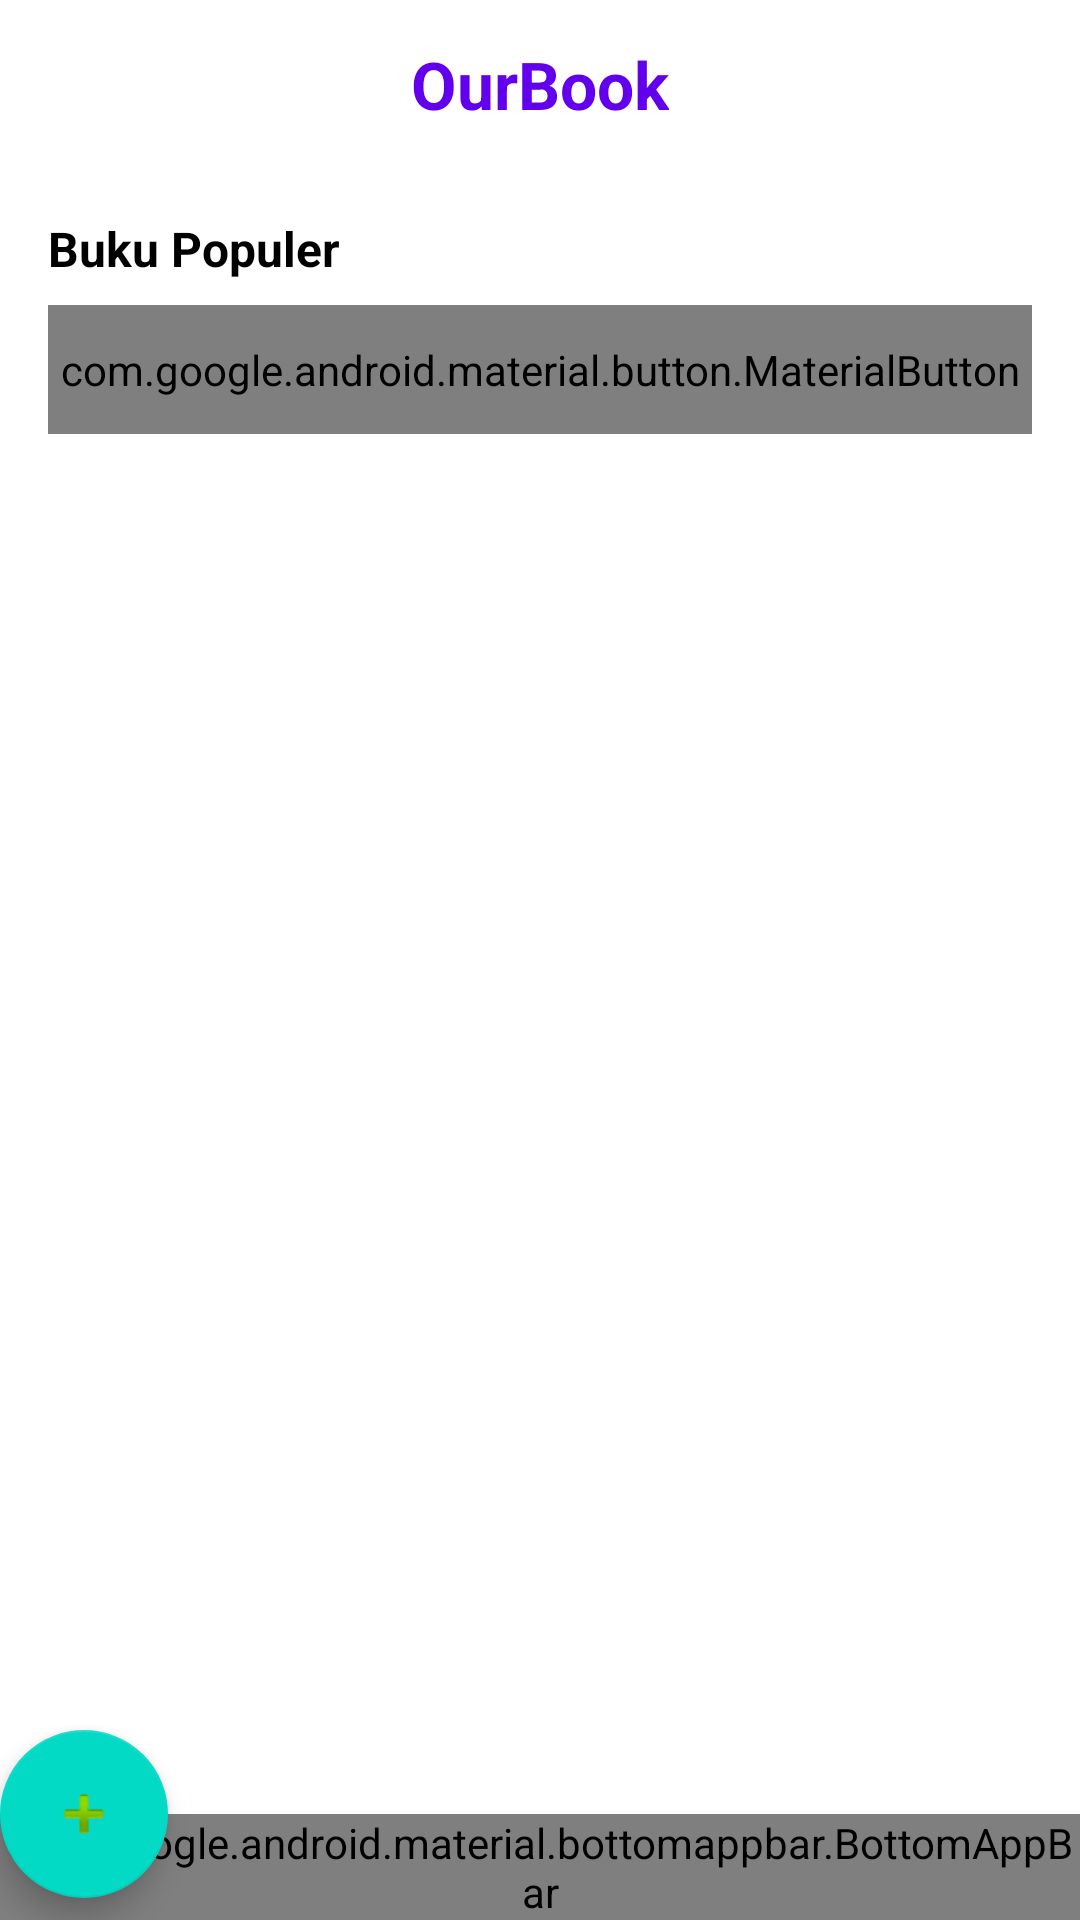

Android layout source for this screen:
<!-- AndroidManifest.xml: application theme Theme.Ardi_Project -->
<!-- res/layout/activity_book_main.xml -->
<?xml version="1.0" encoding="utf-8"?>
<androidx.coordinatorlayout.widget.CoordinatorLayout xmlns:android="http://schemas.android.com/apk/res/android"
    xmlns:app="http://schemas.android.com/apk/res-auto"
    android:layout_width="match_parent"
    android:layout_height="match_parent"
    android:background="@android:color/white">

    <com.google.android.material.appbar.AppBarLayout
        android:id="@+id/appBarLayout"
        android:layout_width="match_parent"
        android:layout_height="wrap_content"
        android:background="@android:color/white"
        app:elevation="0dp">

        <com.google.android.material.appbar.MaterialToolbar
            android:id="@+id/toolbar"
            android:layout_width="match_parent"
            android:layout_height="wrap_content"
            android:minHeight="?attr/actionBarSize"
            app:title=""
            app:contentInsetStartWithNavigation="0dp">

            <TextView
                android:id="@+id/tvAppTitle"
                android:layout_width="wrap_content"
                android:layout_height="wrap_content"
                android:text="OurBook"
                android:textSize="22sp"
                android:textStyle="bold"
                android:textColor="@color/design_default_color_primary"
                android:layout_gravity="center" />

        </com.google.android.material.appbar.MaterialToolbar>
    </com.google.android.material.appbar.AppBarLayout>

    <androidx.core.widget.NestedScrollView
        android:layout_width="match_parent"
        android:layout_height="match_parent"
        app:layout_behavior="@string/appbar_scrolling_view_behavior">

        <LinearLayout
            android:layout_width="match_parent"
            android:layout_height="match_parent"
            android:orientation="vertical"
            android:padding="16dp">


            <TextView
                android:layout_width="wrap_content"
                android:layout_height="wrap_content"
                android:text="Buku Populer"
                android:textSize="16sp"
                android:textStyle="bold"
                android:textColor="@android:color/black"
                android:layout_marginBottom="8dp" />

            <androidx.recyclerview.widget.RecyclerView
                android:id="@+id/recyclerViewBooks"
                android:layout_width="match_parent"
                android:layout_height="wrap_content"
                android:clipToPadding="false"
                android:overScrollMode="never" />


            <com.google.android.material.button.MaterialButton
                android:id="@+id/btnInfo"
                android:layout_width="match_parent"
                android:layout_height="wrap_content"
                android:text="Tentang Aplikasi"
                android:textColor="@android:color/white"
                app:cornerRadius="4dp"
                android:paddingVertical="12dp"
                android:textAllCaps="false" />
        </LinearLayout>
    </androidx.core.widget.NestedScrollView>

    <com.google.android.material.bottomappbar.BottomAppBar
        android:id="@+id/bottomAppBar"
        android:layout_width="match_parent"
        android:layout_height="wrap_content"
        android:layout_gravity="bottom"
        app:fabCradleMargin="8dp"
        app:fabCradleRoundedCornerRadius="32dp"
        app:hideOnScroll="true">

        <com.google.android.material.bottomnavigation.BottomNavigationView
            android:id="@+id/bottomNavigationView"
            android:layout_width="match_parent"
            android:layout_height="wrap_content"
            android:layout_gravity="bottom"
            android:background="@color/navi"
          />

    </com.google.android.material.bottomappbar.BottomAppBar>

    <com.google.android.material.floatingactionbutton.FloatingActionButton
        android:id="@+id/fabAddBook"
        android:layout_width="wrap_content"
        android:layout_height="wrap_content"
        android:contentDescription="Tambah Buku"
        app:srcCompat="@android:drawable/ic_input_add"
        app:layout_anchor="@id/bottomAppBar" />
</androidx.coordinatorlayout.widget.CoordinatorLayout>
<!-- resources referenced by this layout -->
<resources>
  <color name="navi">#1199AA</color>
  <style name="Theme.Ardi_Project" parent="Theme.AppCompat.Light.NoActionBar">
          
          <item name="colorPrimary">@color/purple_500</item>
          <item name="colorPrimaryDark">@color/purple_700</item>
          <item name="colorAccent">@color/teal_200</item>
      </style>
  <color name="purple_500">#FF6200EE</color>
  <color name="purple_700">#FF3700B3</color>
  <color name="teal_200">#FF03DAC5</color>
</resources>
